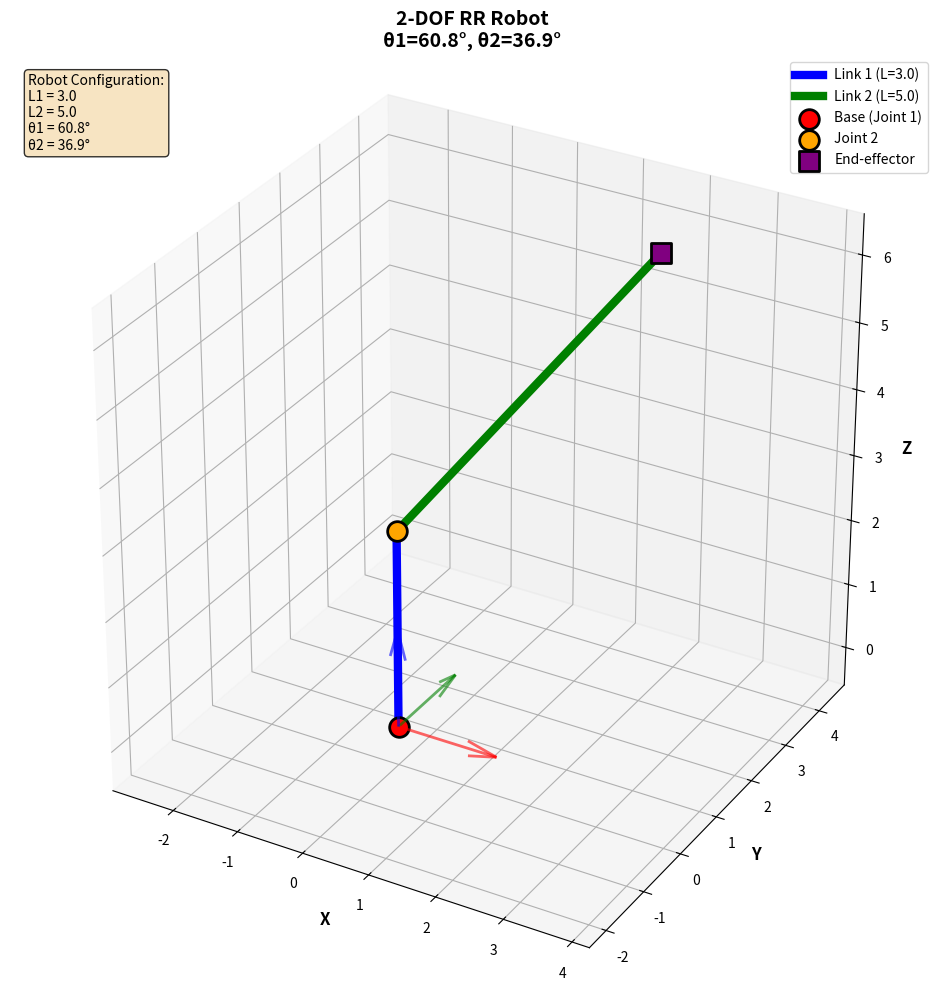

Reproduce this figure in Python.
""" DH transformation for 2-DOF RR robot (two links) """
import numpy as np
import matplotlib.pyplot as plt
from mpl_toolkits.mplot3d import Axes3D

def dh_transform(a, alpha, d, theta):
    """Standard (Classic) DH transformation matrix."""
    ct, st = np.cos(theta), np.sin(theta)
    ca, sa = np.cos(alpha), np.sin(alpha)
    return np.array([
        [ct, -st*ca,  st*sa, a*ct],
        [st,  ct*ca, -ct*sa, a*st],
        [0,      sa,     ca,    d],
        [0,       0,      0,    1]
    ])

# Robot parameters
L1 = 3.0  # Link 1 length (vertical)
L2 = 5.0  # Link 2 length (horizontal)

# Joint angles (change these to test different configurations)
theta1 = np.radians(60.8)   # Base rotation (about z0)
theta2 = np.radians(36.87)   # Second joint rotation (about z1)

# Base position (origin)
P0 = np.array([0, 0, 0, 1])  # x=0, y=0, z=0, 1

# Link 1 transformation: Base to Joint 2
T01 = dh_transform(a=0, alpha=np.pi/2, d=L1, theta=theta1)
print("Transformation T01 (Base to Joint 2):")
print(T01)
print()

# Position of Joint 2
P1_homogeneous = T01 @ P0
P1 = P1_homogeneous[:3]
print(f"Joint 2 position: ({P1[0]:.4f}, {P1[1]:.4f}, {P1[2]:.4f})")
print()

# Link 2 transformation: Joint 2 to End-effector
T12 = dh_transform(a=L2, alpha=0, d=0, theta=theta2)
print("Transformation T12 (Joint 2 to End-effector):")
print(T12)
print()

# Total transformation: Base to End-effector
T02 = T01 @ T12
print("Total Transformation T02 (Base to End-effector):")
print(T02)
print()

# Position of End-effector
P2_homogeneous = T02 @ P0
P2 = P2_homogeneous[:3]
print(f"End-effector position: ({P2[0]:.4f}, {P2[1]:.4f}, {P2[2]:.4f})")
print()

# ============================================================================
# 3D VISUALIZATION
# ============================================================================

fig = plt.figure(figsize=(12, 10))
ax = fig.add_subplot(111, projection='3d')

# Joint positions
base = np.array([0, 0, 0])
joint2 = P1
end_effector = P2

# Draw Link 1 (Base to Joint 2)
ax.plot([base[0], joint2[0]], 
        [base[1], joint2[1]], 
        [base[2], joint2[2]], 
        'b-', linewidth=6, label=f'Link 1 (L={L1})')

# Draw Link 2 (Joint 2 to End-effector)
ax.plot([joint2[0], end_effector[0]], 
        [joint2[1], end_effector[1]], 
        [joint2[2], end_effector[2]], 
        'g-', linewidth=6, label=f'Link 2 (L={L2})')

# Plot joints
ax.scatter([base[0]], [base[1]], [base[2]], 
           color='red', s=200, marker='o', 
           label='Base (Joint 1)', edgecolors='black', linewidths=2, zorder=5)

ax.scatter([joint2[0]], [joint2[1]], [joint2[2]], 
           color='orange', s=200, marker='o', 
           label='Joint 2', edgecolors='black', linewidths=2, zorder=5)

ax.scatter([end_effector[0]], [end_effector[1]], [end_effector[2]], 
           color='purple', s=200, marker='s', 
           label='End-effector', edgecolors='black', linewidths=2, zorder=5)

# Draw coordinate frame at base
frame_scale = 1.5
ax.quiver(0, 0, 0, frame_scale, 0, 0, color='red', arrow_length_ratio=0.3, linewidth=2, alpha=0.6)
ax.quiver(0, 0, 0, 0, frame_scale, 0, color='green', arrow_length_ratio=0.3, linewidth=2, alpha=0.6)
ax.quiver(0, 0, 0, 0, 0, frame_scale, color='blue', arrow_length_ratio=0.3, linewidth=2, alpha=0.6)

# Labels and title
ax.set_xlabel('X', fontsize=12, fontweight='bold')
ax.set_ylabel('Y', fontsize=12, fontweight='bold')
ax.set_zlabel('Z', fontsize=12, fontweight='bold')
ax.set_title(f'2-DOF RR Robot\nθ1={np.degrees(theta1):.1f}°, θ2={np.degrees(theta2):.1f}°', 
             fontsize=14, fontweight='bold')

# Set equal aspect ratio
all_points = np.array([base, joint2, end_effector])
max_range = np.array([np.ptp(all_points[:, 0]),
                      np.ptp(all_points[:, 1]),
                      np.ptp(all_points[:, 2])]).max() / 2.0

# Add some padding
max_range = max(max_range, 2.0) * 1.2

mid_x = all_points[:, 0].mean()
mid_y = all_points[:, 1].mean()
mid_z = all_points[:, 2].mean()

ax.set_xlim(mid_x - max_range, mid_x + max_range)
ax.set_ylim(mid_y - max_range, mid_y + max_range)
ax.set_zlim(mid_z - max_range, mid_z + max_range)
ax.set_box_aspect([1, 1, 1])

# Grid and legend
ax.grid(True, alpha=0.3)
ax.legend(loc='best', fontsize=10)

# Add text box with info
info_text = f'Robot Configuration:\nL1 = {L1}\nL2 = {L2}\nθ1 = {np.degrees(theta1):.1f}°\nθ2 = {np.degrees(theta2):.1f}°'
ax.text2D(0.02, 0.98, info_text, transform=ax.transAxes, 
          fontsize=10, verticalalignment='top',
          bbox=dict(boxstyle='round', facecolor='wheat', alpha=0.8))

plt.tight_layout()
plt.show()

print("*** Visualization complete! ***")